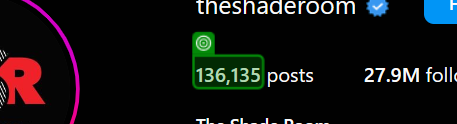
Workflow: Instagram_follower_following_list_iterator

Step 1 [then]: get-text

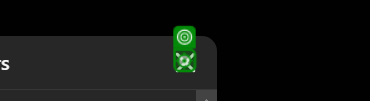
Step 2: click